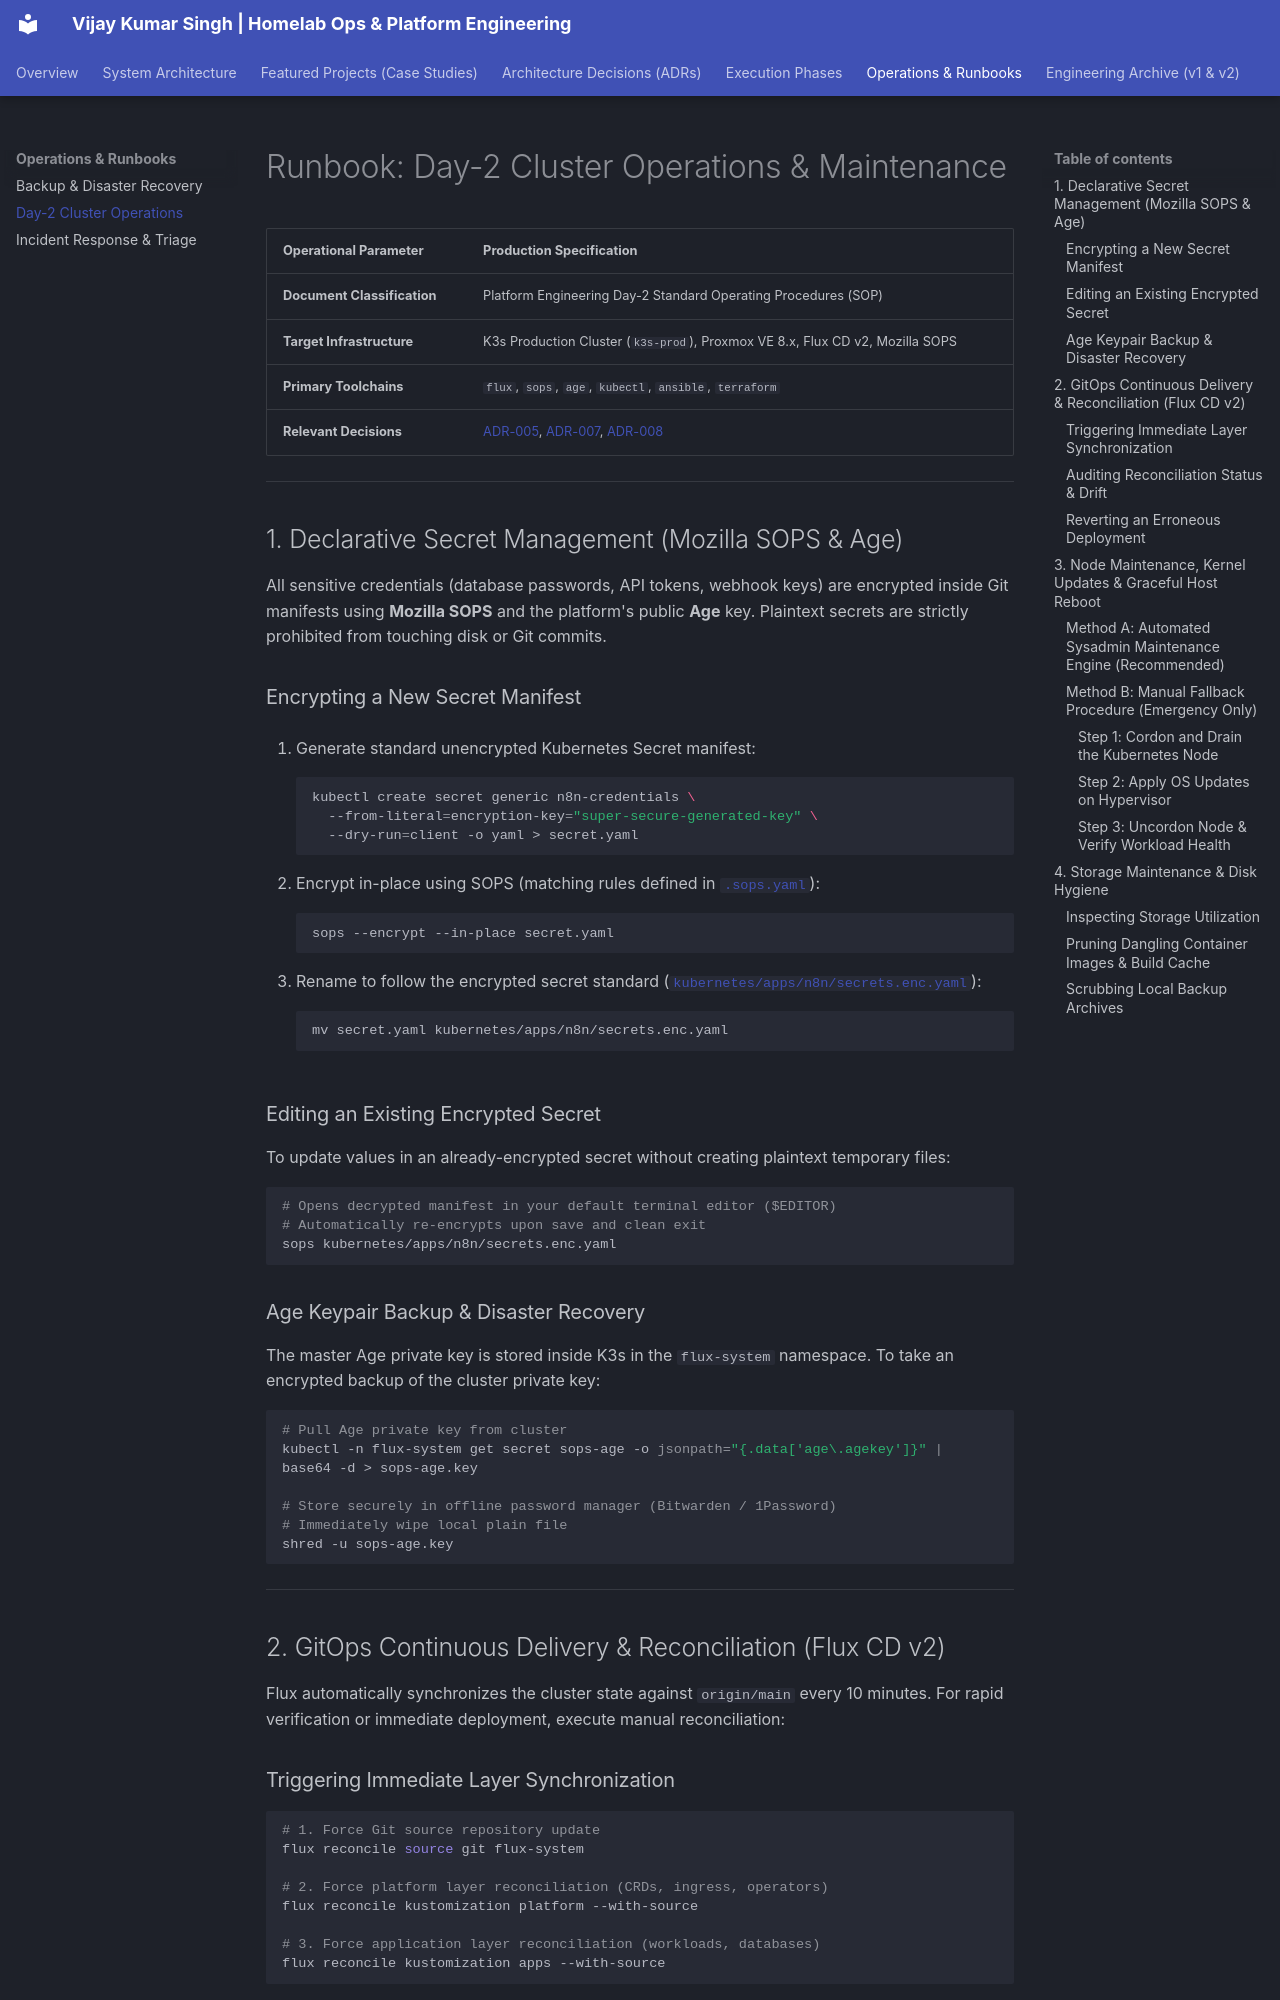

repository: vsingh55/homelab-ops · page: runbooks/02-cluster-operations/index.html · generator: mkdocs

# Runbook: Day-2 Cluster Operations & Maintenance

| Operational Parameter | Production Specification |
| :--- | :--- |
| **Document Classification** | Platform Engineering Day-2 Standard Operating Procedures (SOP) |
| **Target Infrastructure** | K3s Production Cluster (`k3s-prod`), Proxmox VE 8.x, Flux CD v2, Mozilla SOPS |
| **Primary Toolchains** | `flux`, `sops`, `age`, `kubectl`, `ansible`, `terraform` |
| **Relevant Decisions** | [ADR-005](../adr/README.md#adr-005), [ADR-007](../adr/README.md#adr-007), [ADR-008](../adr/README.md#adr-008) |

---

## 1. Declarative Secret Management (Mozilla SOPS & Age)

All sensitive credentials (database passwords, API tokens, webhook keys) are encrypted inside Git manifests using **Mozilla SOPS** and the platform's public **Age** key. Plaintext secrets are strictly prohibited from touching disk or Git commits.

### Encrypting a New Secret Manifest
1. Generate standard unencrypted Kubernetes Secret manifest:
```bash
kubectl create secret generic n8n-credentials \
  --from-literal=encryption-key="super-secure-generated-key" \
  --dry-run=client -o yaml > secret.yaml
```

2. Encrypt in-place using SOPS (matching rules defined in [`.sops.yaml`](https://github.com/vsingh55/homelab-ops/blob/main/.sops.yaml)):
```bash
sops --encrypt --in-place secret.yaml
```

3. Rename to follow the encrypted secret standard ([`kubernetes/apps/n8n/secrets.enc.yaml`](https://github.com/vsingh55/homelab-ops/blob/main/kubernetes/apps/n8n/secrets.enc.yaml)):
```bash
mv secret.yaml kubernetes/apps/n8n/secrets.enc.yaml
```

### Editing an Existing Encrypted Secret
To update values in an already-encrypted secret without creating plaintext temporary files:
```bash
# Opens decrypted manifest in your default terminal editor ($EDITOR)
# Automatically re-encrypts upon save and clean exit
sops kubernetes/apps/n8n/secrets.enc.yaml
```

### Age Keypair Backup & Disaster Recovery
The master Age private key is stored inside K3s in the `flux-system` namespace. To take an encrypted backup of the cluster private key:
```bash
# Pull Age private key from cluster
kubectl -n flux-system get secret sops-age -o jsonpath="{.data['age\.agekey']}" | base64 -d > sops-age.key

# Store securely in offline password manager (Bitwarden / 1Password)
# Immediately wipe local plain file
shred -u sops-age.key
```

---

## 2. GitOps Continuous Delivery & Reconciliation (Flux CD v2)

Flux automatically synchronizes the cluster state against `origin/main` every 10 minutes. For rapid verification or immediate deployment, execute manual reconciliation:

### Triggering Immediate Layer Synchronization
```bash
# 1. Force Git source repository update
flux reconcile source git flux-system

# 2. Force platform layer reconciliation (CRDs, ingress, operators)
flux reconcile kustomization platform --with-source

# 3. Force application layer reconciliation (workloads, databases)
flux reconcile kustomization apps --with-source
```
